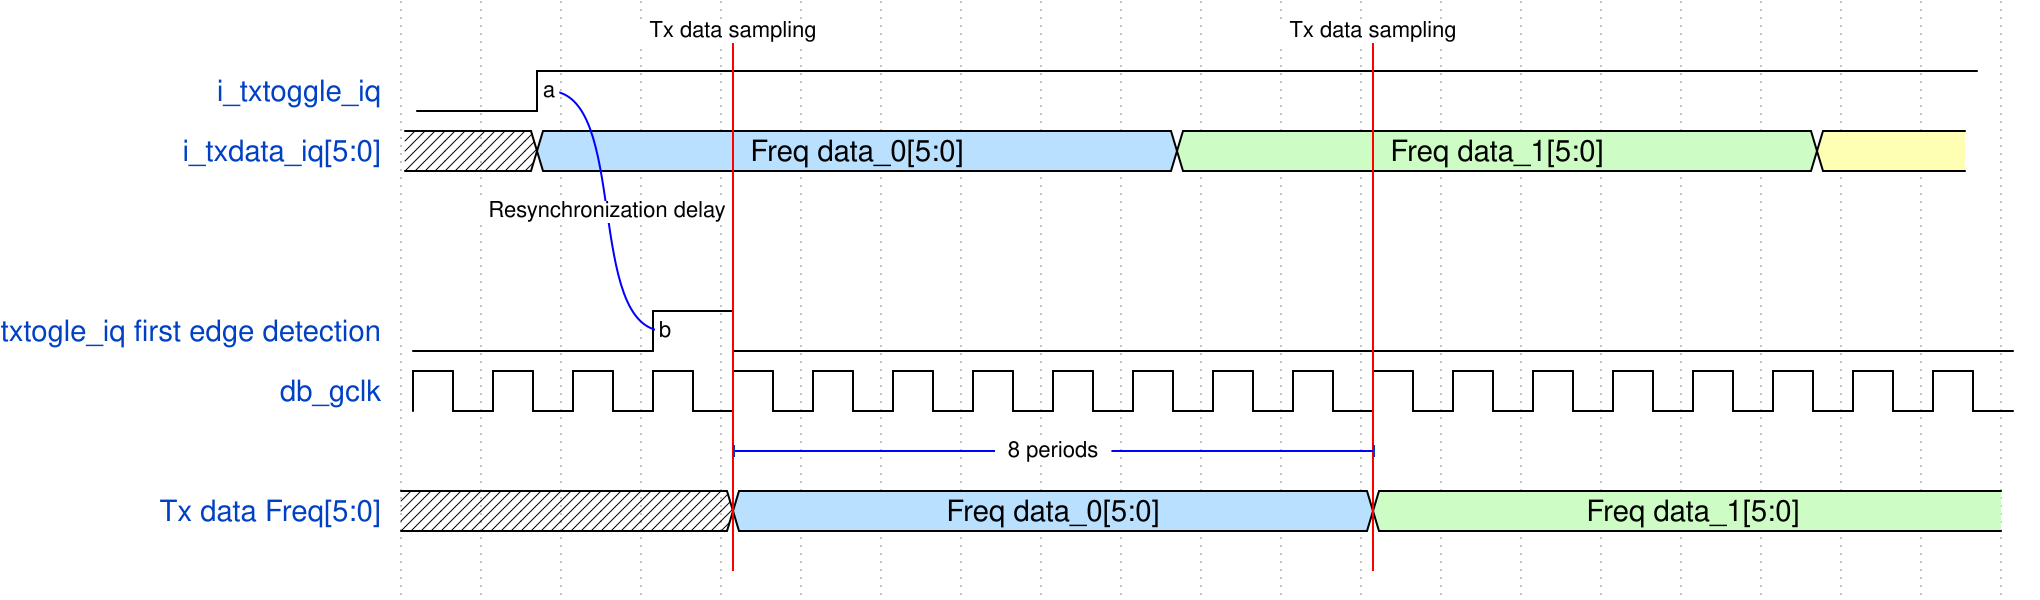

Give the WaveDrom (WaveJSON) description of this timing diagram.

{signal: [
  {node:'....C.......G'},
  {name: 'i_txtoggle_iq', wave: 'l.h.................',node:'..a.',phase:0.3},
  {name: 'i_txdata_iq[5:0]', wave:'xx5.......7.......3.',phase:0.45,data:['Freq data_0[5:0]','Freq data_1[5:0]']},
  {},
  {},
  {name: 'txtogle_iq first edge detection', wave:'l..hl...............',node:'...b',phase:-0.15},
  {name: 'db_gclk', wave: 'p...................',phase:-0.15},
  {node:'....E.......H'},
  {name: 'Tx data Freq[5:0]', wave:'x...5.......7.......',data:['Freq data_0[5:0]','Freq data_1[5:0]']},
  {node:'....D.......F'}
],
 edge:['a~b Resynchronization delay', 'C|D','G|F','E+H 8 periods', 'C Tx data sampling' ,'G Tx data sampling']
}
